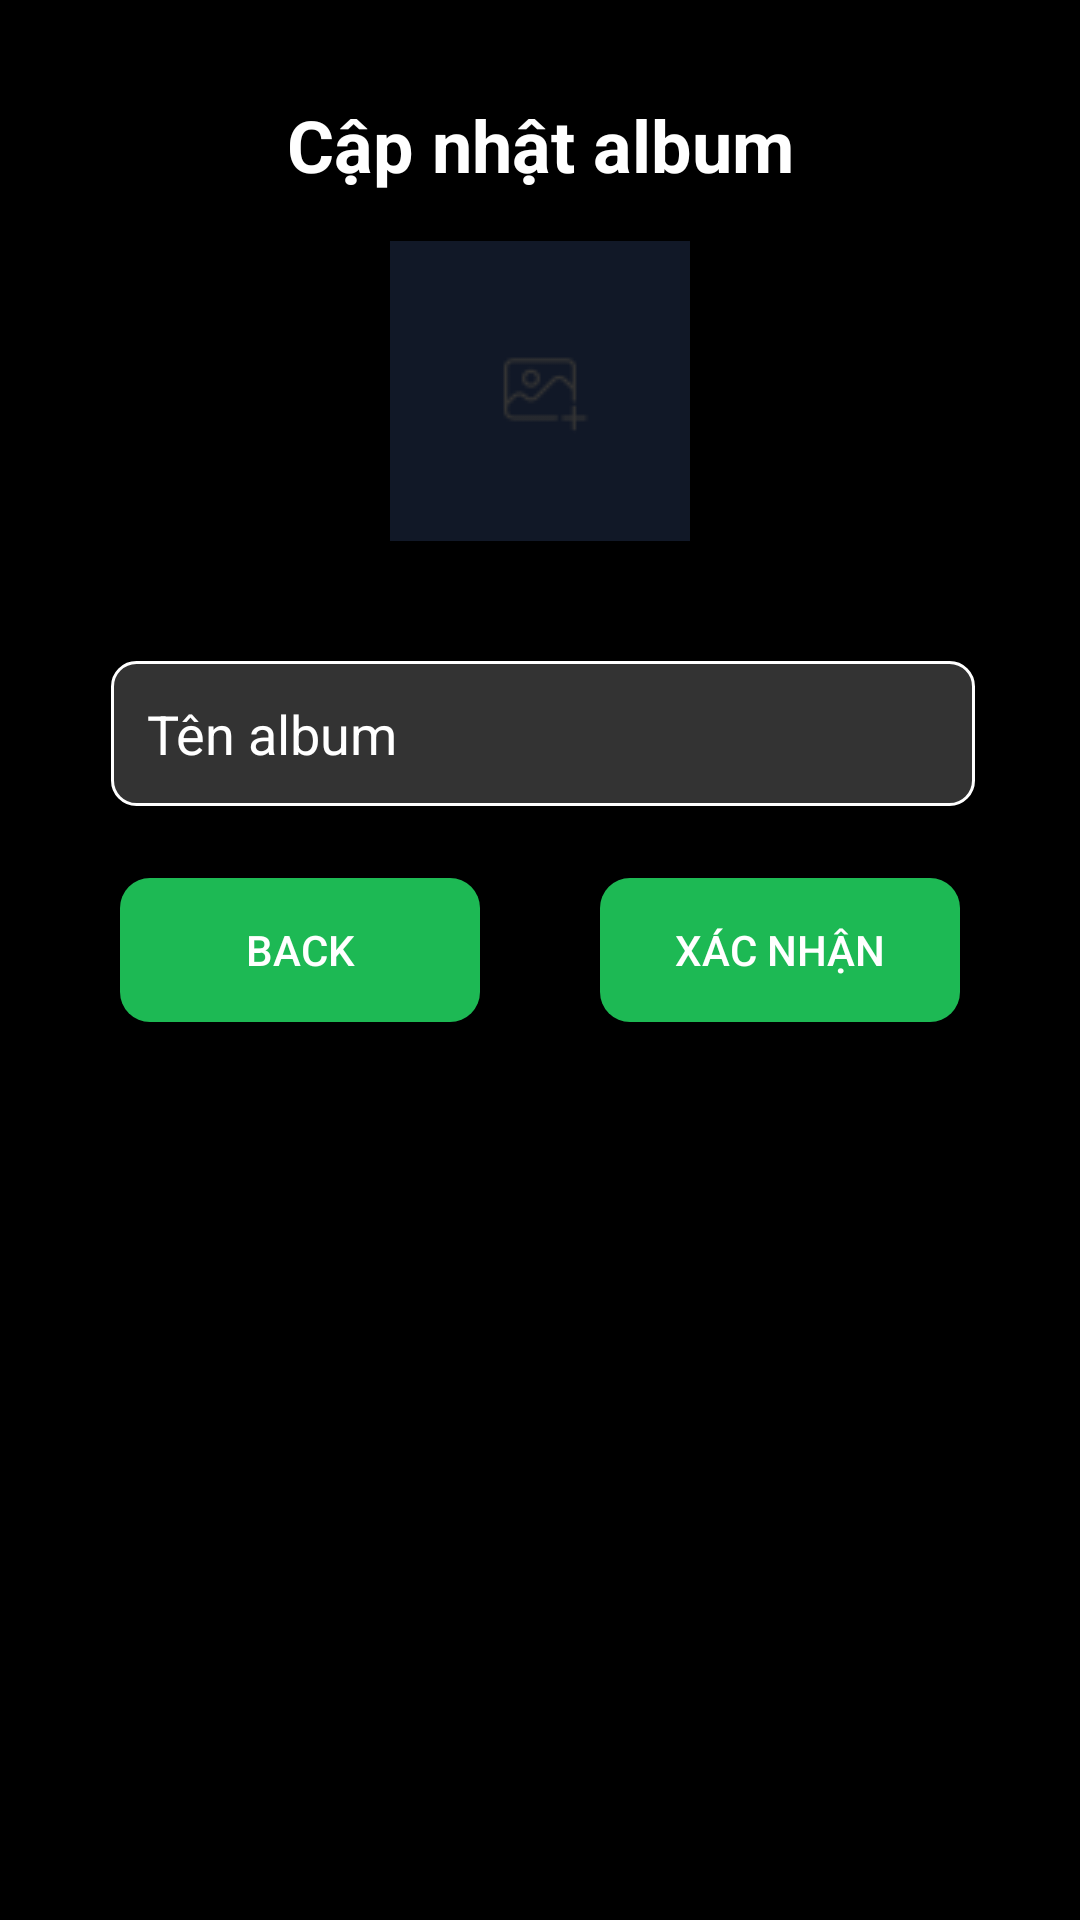

Here is an Android app screen rendered from its layout file. Give the layout XML and the strings, colors and styles it references.
<!-- AndroidManifest.xml: application theme Theme.AppCompat.DayNight.NoActionBar -->
<!-- res/layout/fragment_update_album_artist.xml -->
<?xml version="1.0" encoding="utf-8"?>
<FrameLayout xmlns:android="http://schemas.android.com/apk/res/android"
    xmlns:tools="http://schemas.android.com/tools"
    android:layout_width="match_parent"
    android:layout_height="match_parent"
    android:background="@color/black"
    tools:context=".activity.Artist.fragment.UpdateAlbumArtistFragment">

    <androidx.constraintlayout.widget.ConstraintLayout xmlns:android="http://schemas.android.com/apk/res/android"
        xmlns:app="http://schemas.android.com/apk/res-auto"
        xmlns:tools="http://schemas.android.com/tools"
        android:layout_width="match_parent"
        android:layout_height="match_parent"
        android:background="@color/black">

        
        <TextView
            android:id="@+id/title"
            android:layout_width="wrap_content"
            android:layout_height="wrap_content"
            android:layout_marginTop="32dp"
            android:gravity="center"
            android:text="Cập nhật album"
            android:textColor="@color/white"
            android:textSize="24sp"
            android:textStyle="bold"
            app:layout_constraintEnd_toEndOf="parent"
            app:layout_constraintStart_toStartOf="parent"
            app:layout_constraintTop_toTopOf="parent" />

        
        <ImageButton
            android:id="@+id/imagePlaceholder"
            android:layout_width="100dp"
            android:layout_height="100dp"
            android:layout_marginTop="16dp"
            android:background="@color/BacgroukNav"
            android:src="@drawable/ic_add_picture"
            app:layout_constraintCircleRadius="30dp"
            app:layout_constraintEnd_toEndOf="parent"
            app:layout_constraintStart_toStartOf="parent"
            app:layout_constraintTop_toBottomOf="@+id/title" />

        <EditText
            android:id="@+id/namealbum"
            android:layout_width="0dp"
            android:layout_height="wrap_content"
            android:layout_marginTop="40dp"
            android:background="@drawable/edittext_bg"
            android:hint="Tên album"
            android:inputType="textPersonName"
            android:padding="12dp"
            android:textColor="@color/white"
            android:textColorHint="@color/white"
            app:layout_constraintEnd_toEndOf="parent"
            app:layout_constraintHorizontal_bias="0.512"
            app:layout_constraintStart_toStartOf="parent"
            app:layout_constraintTop_toBottomOf="@+id/imagePlaceholder"
            app:layout_constraintWidth_percent="0.8" />

        <Button
            android:id="@+id/btn_back"
            android:layout_width="120dp"
            android:layout_height="wrap_content"
            android:layout_marginStart="40dp"
            android:layout_marginTop="24dp"
            android:background="@drawable/rounded_button_regiter"
            android:paddingHorizontal="24dp"
            android:text="Back"
            android:textColor="@color/white"
            app:layout_constraintStart_toStartOf="parent"
            app:layout_constraintTop_toBottomOf="@+id/namealbum" />

        <Button
            android:id="@+id/btn_confirm"
            android:layout_width="120dp"
            android:layout_height="wrap_content"
            android:layout_marginTop="24dp"
            android:layout_marginEnd="40dp"
            android:background="@drawable/rounded_button_regiter"
            android:paddingHorizontal="24dp"
            android:text="Xác nhận"
            android:textColor="@color/white"
            app:layout_constraintEnd_toEndOf="parent"
            app:layout_constraintTop_toBottomOf="@+id/namealbum" />


    </androidx.constraintlayout.widget.ConstraintLayout>

</FrameLayout>
<!-- resources referenced by this layout -->
<resources>
  <color name="BacgroukNav">#111827</color>
  <color name="black">#FF000000</color>
  <color name="white">#FFFFFFFF</color>
  <!-- drawable edittext_bg (drawable) -->
  <?xml version="1.0" encoding="utf-8"?>
  <shape xmlns:android="http://schemas.android.com/apk/res/android">
      <solid android:color="#333333" /> 
      <corners android:radius="8dp" /> 
      <stroke
          android:width="1dp"
          android:color="#FFFFFF" /> 
  </shape>
  <!-- drawable ic_add_picture: png bitmap (drawable, 613 bytes) -->
  <!-- drawable rounded_button_regiter (drawable) -->
  <shape xmlns:android="http://schemas.android.com/apk/res/android">
      <corners android:radius="10dp" />
      <solid android:color="@color/green" />
  </shape>
  <color name="green">#1DB954</color>
</resources>
